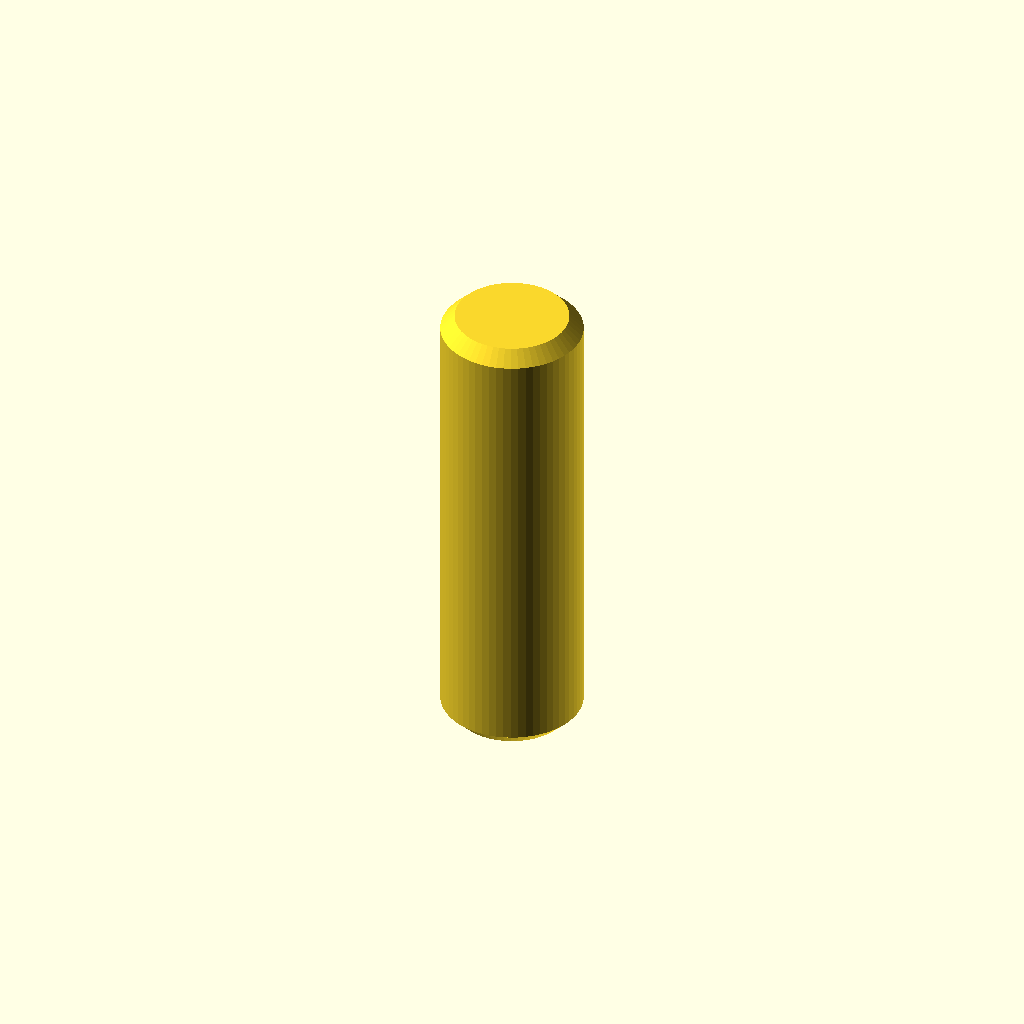
Cell 1: rendered with the file's own defaults.
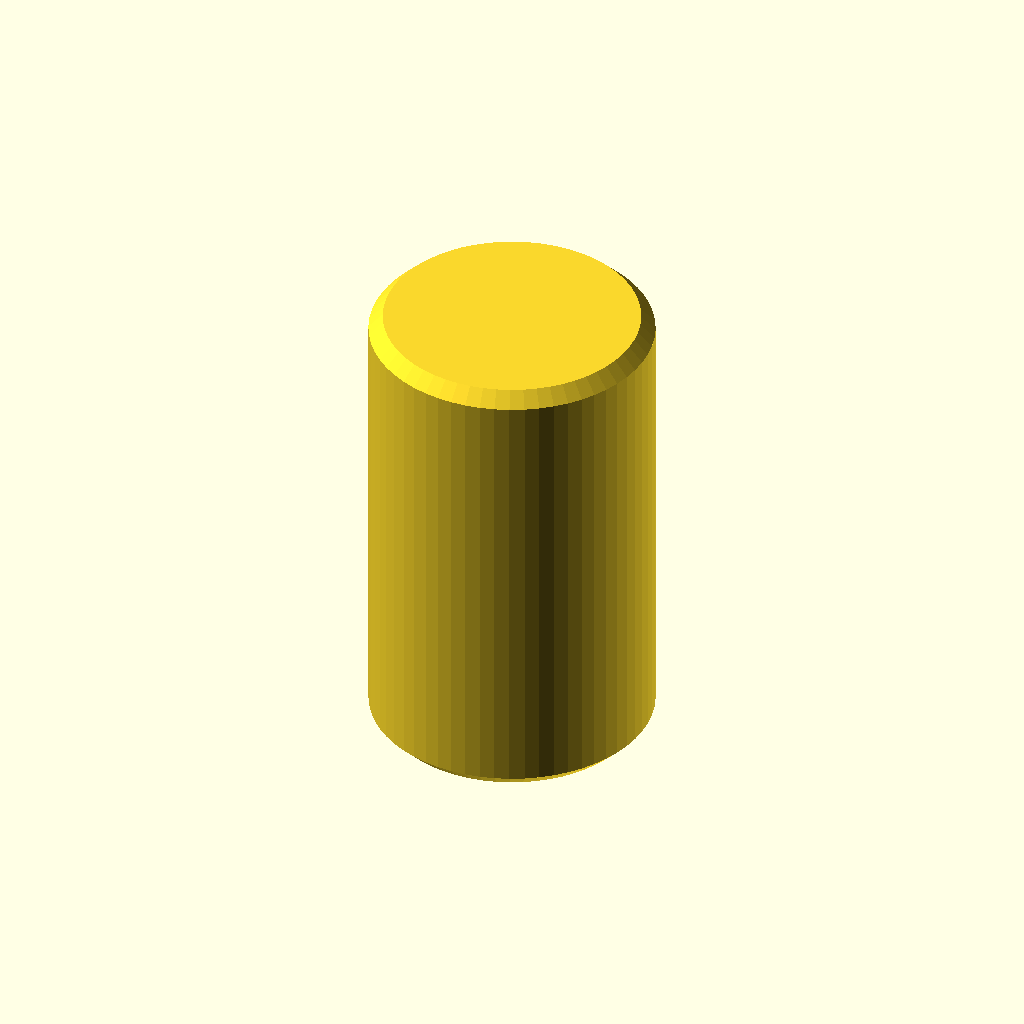
Cell 2: the same model with diameter = 12.
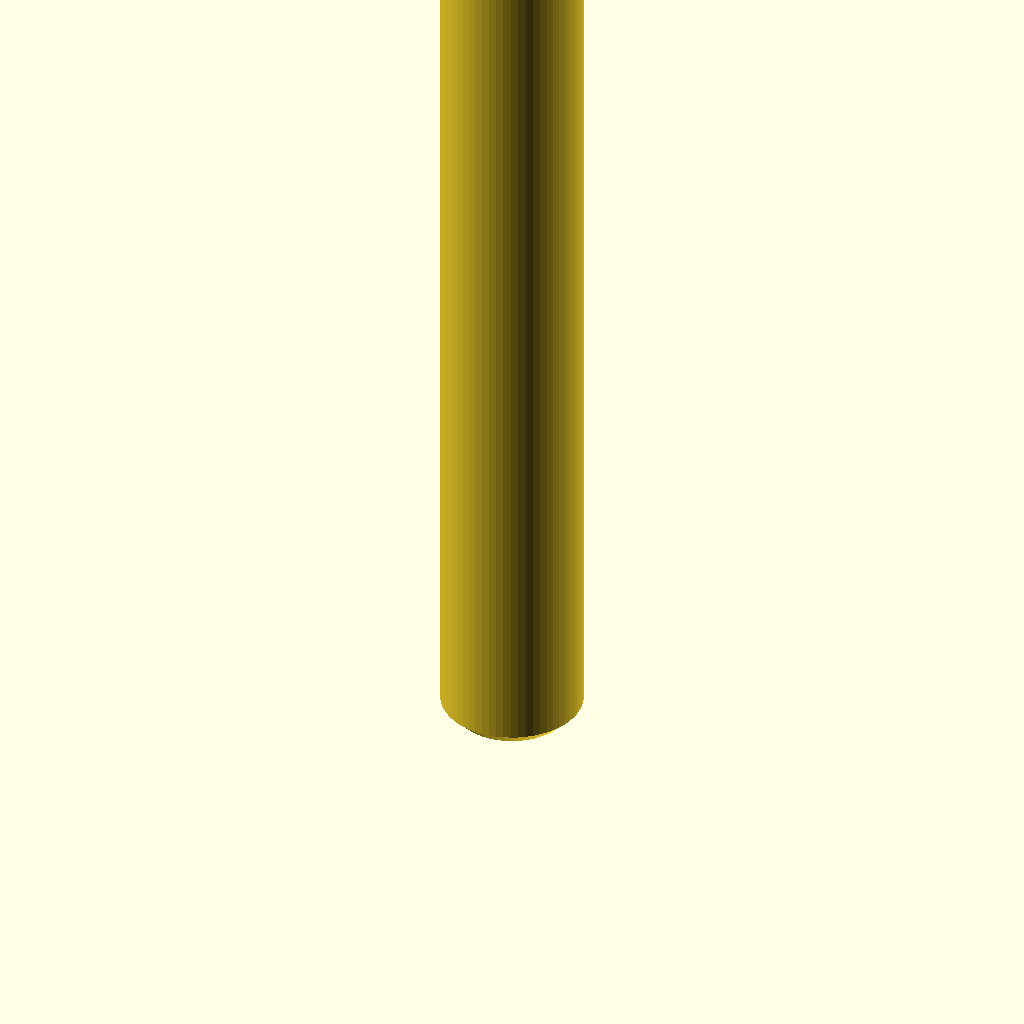
Cell 3: length = 40 (everything else at default).
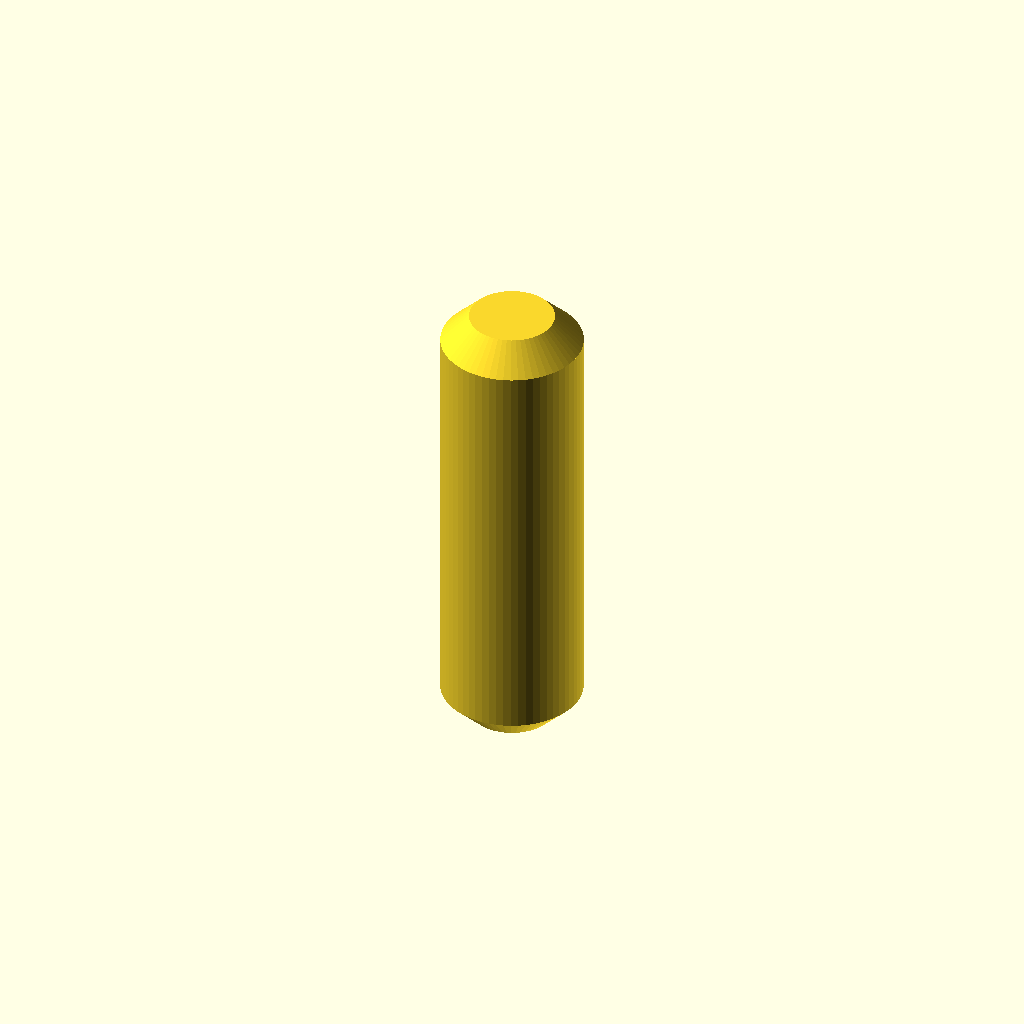
Cell 4 — chamfer set to 1.2, the other parameters unchanged.
All cells are drawn from one camera (rotation 55°, 0°, 25°, orthographic, colour scheme Cornfield), so only the parameter changes between them.
OpenSCAD source file optional_data/data/parts/part_0631.scad:
// Chamfered dowel pin.
$fn = 60;
eps = 0.02;
diameter = 6;
length = 20;
chamfer = 0.6;
union() {
    cylinder(d1 = diameter - 2 * chamfer, d2 = diameter, h = chamfer);
    translate([0, 0, chamfer]) cylinder(d = diameter, h = length - 2 * chamfer);
    translate([0, 0, length - chamfer]) cylinder(d1 = diameter, d2 = diameter - 2 * chamfer, h = chamfer);
}
Customizer parameters (derived from the source; name, type, default, range or options):
eps: number, default 0.02
diameter: number, default 6
length: number, default 20
chamfer: number, default 0.6
